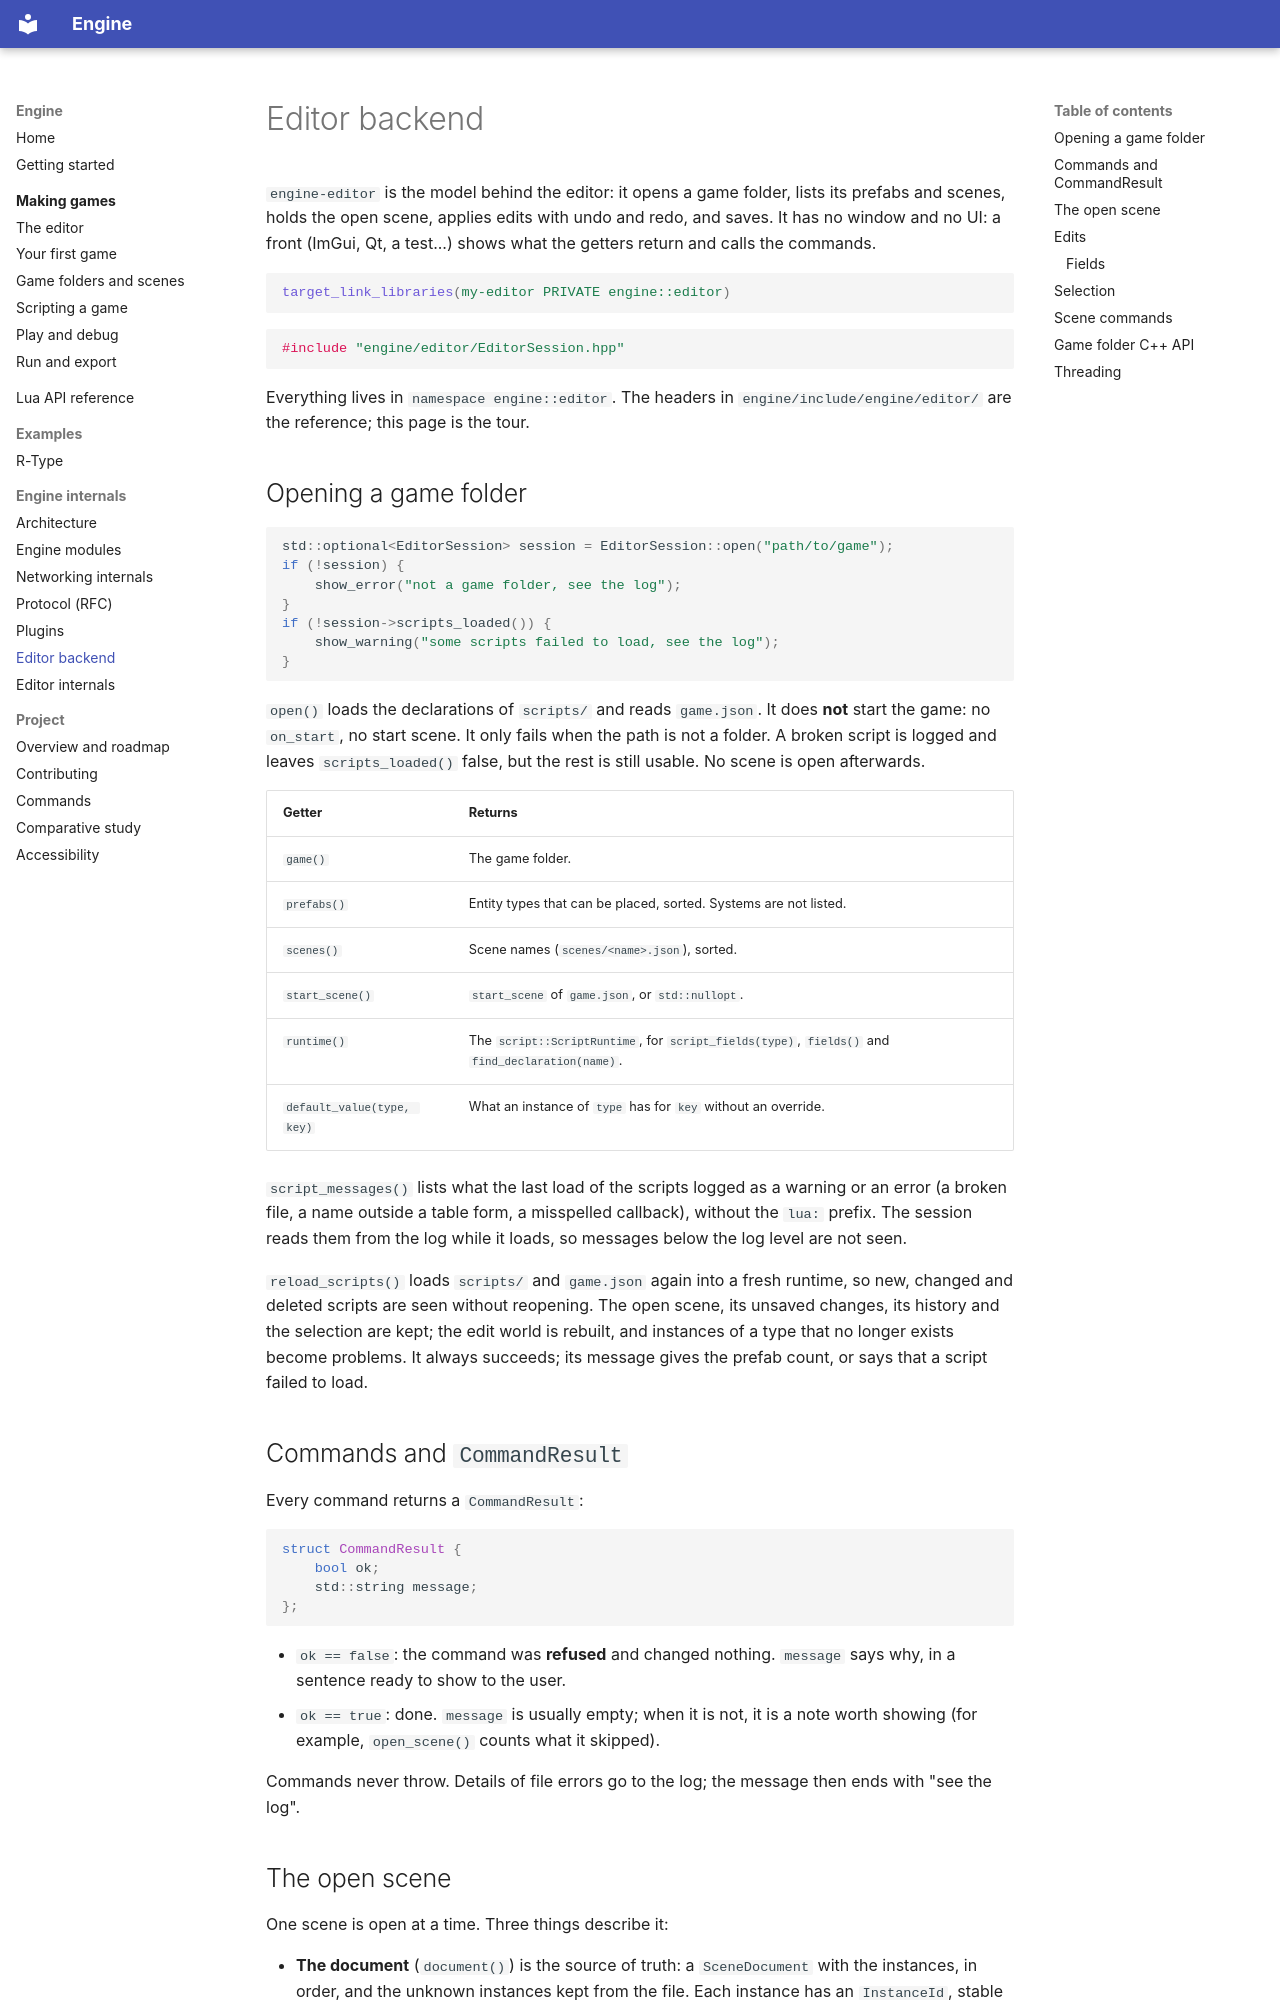

repository: Saitamadupauvre/RType · page: editor/index.html · generator: mkdocs

# Editor backend

`engine-editor` is the model behind the editor: it opens a game folder, lists
its prefabs and scenes, holds the open scene, applies edits with undo and redo,
and saves. It has no window and no UI: a front (ImGui, Qt, a test...) shows
what the getters return and calls the commands.

```cmake
target_link_libraries(my-editor PRIVATE engine::editor)
```

```cpp
#include "engine/editor/EditorSession.hpp"
```

Everything lives in `namespace engine::editor`. The headers in
`engine/include/engine/editor/` are the reference; this page is the tour.

## Opening a game folder

```cpp
std::optional<EditorSession> session = EditorSession::open("path/to/game");
if (!session) {
    show_error("not a game folder, see the log");
}
if (!session->scripts_loaded()) {
    show_warning("some scripts failed to load, see the log");
}
```

`open()` loads the declarations of `scripts/` and reads `game.json`. It does
**not** start the game: no `on_start`, no start scene. It only fails when the
path is not a folder. A broken script is logged and leaves
`scripts_loaded()` false, but the rest is still usable. No scene is open
afterwards.

| Getter | Returns |
|---|---|
| `game()` | The game folder. |
| `prefabs()` | Entity types that can be placed, sorted. Systems are not listed. |
| `scenes()` | Scene names (`scenes/<name>.json`), sorted. |
| `start_scene()` | `start_scene` of `game.json`, or `std::nullopt`. |
| `runtime()` | The `script::ScriptRuntime`, for `script_fields(type)`, `fields()` and `find_declaration(name)`. |
| `default_value(type, key)` | What an instance of `type` has for `key` without an override. |

`script_messages()` lists what the last load of the scripts logged as a
warning or an error (a broken file, a name outside a table form, a misspelled
callback), without the `lua: ` prefix. The session reads them from the log
while it loads, so messages below the log level are not seen.

`reload_scripts()` loads `scripts/` and `game.json` again into a fresh
runtime, so new, changed and deleted scripts are seen without reopening. The
open scene, its unsaved changes, its history and the selection are kept; the
edit world is rebuilt, and instances of a type that no longer exists become
problems. It always succeeds; its message gives the prefab count, or says that
a script failed to load.

## Commands and `CommandResult`

Every command returns a `CommandResult`:

```cpp
struct CommandResult {
    bool ok;
    std::string message;
};
```

- `ok == false`: the command was **refused** and changed nothing. `message`
  says why, in a sentence ready to show to the user.
- `ok == true`: done. `message` is usually empty; when it is not, it is a note
  worth showing (for example, `open_scene()` counts what it skipped).

Commands never throw. Details of file errors go to the log; the message then
ends with "see the log".
